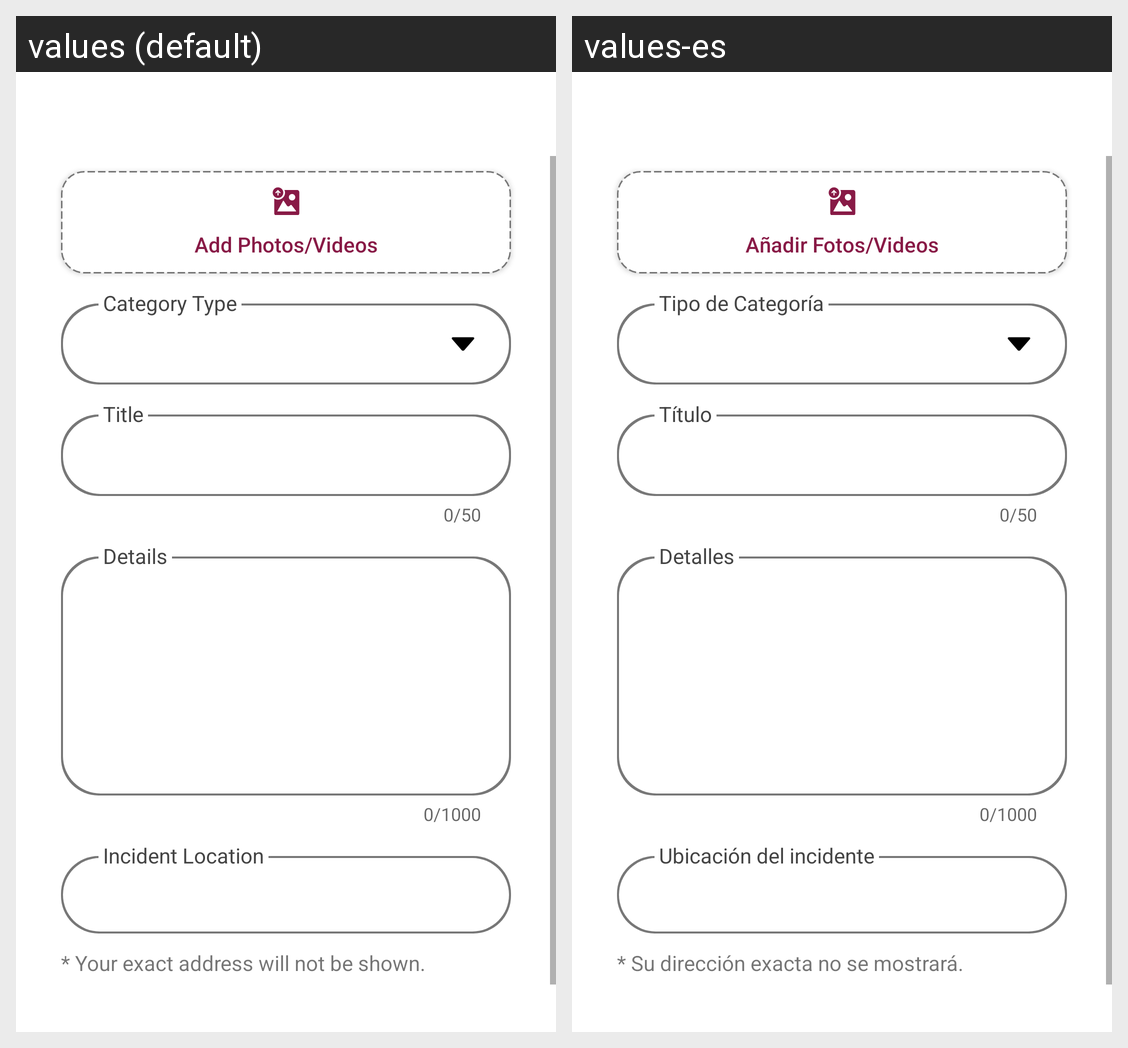

The same Android screen rendered under two of its app's locales, left to right. List the strings drawn on it with the default value and each locale's translation.
Android screen res/layout/fragment_add_neighbour.xml rendered under 2 locales, left to right: values (default), values-es. Device: Nexus 5 (rendered at 1080×1920; each locale shown at half size, 540×960, under a caption strip naming it); theme AppTheme.
Strings drawn on this screen, with the default value and each locale's value (text and hints the layout hard-codes, and strings that could not be matched under every locale, appear in the picture but are not listed):

add_photo_video
  values: Add Photos/Videos
  values-es: Añadir Fotos/Videos

str_incident_type
  values: Category Type
  values-es: Tipo de Categoría

str_title
  values: Title
  values-es: Título

str_details
  values: Details
  values-es: Detalles

str_incident_loc
  values: Incident Location
  values-es: Ubicación del incidente

incident_loc_hint
  values: * Your exact address will not be shown.
  values-es: * Su dirección exacta no se mostrará.
